Run: headless pygame with SDL's dummy video driver; simulated clock (each Clock.tick advances the game by its frame time, no real sleeping); random seed 0; keys injected as events and as key.get_pressed() state; no mouse input.
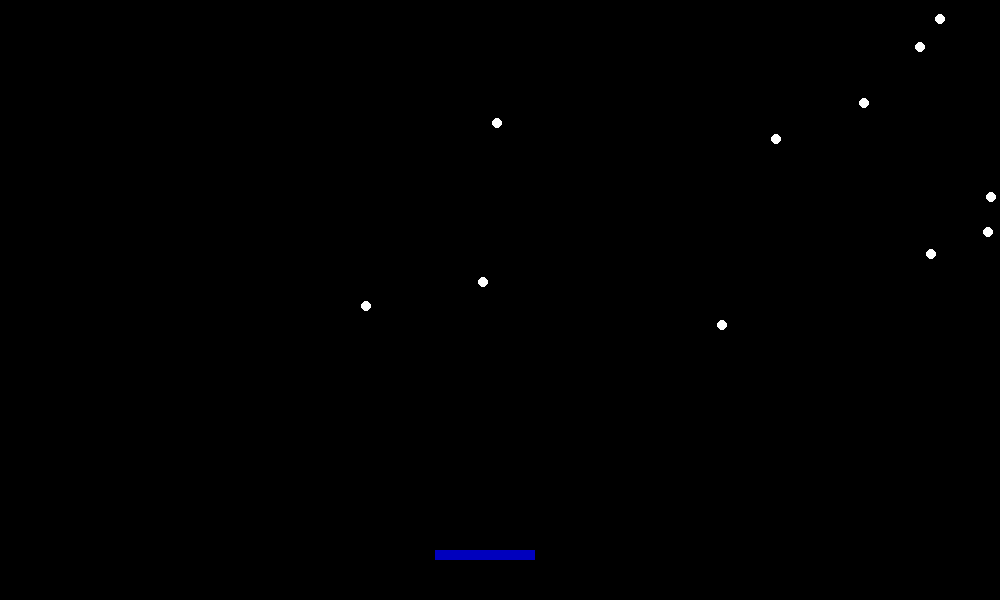
Frame 1 of 4 · flips 1–60 · no input
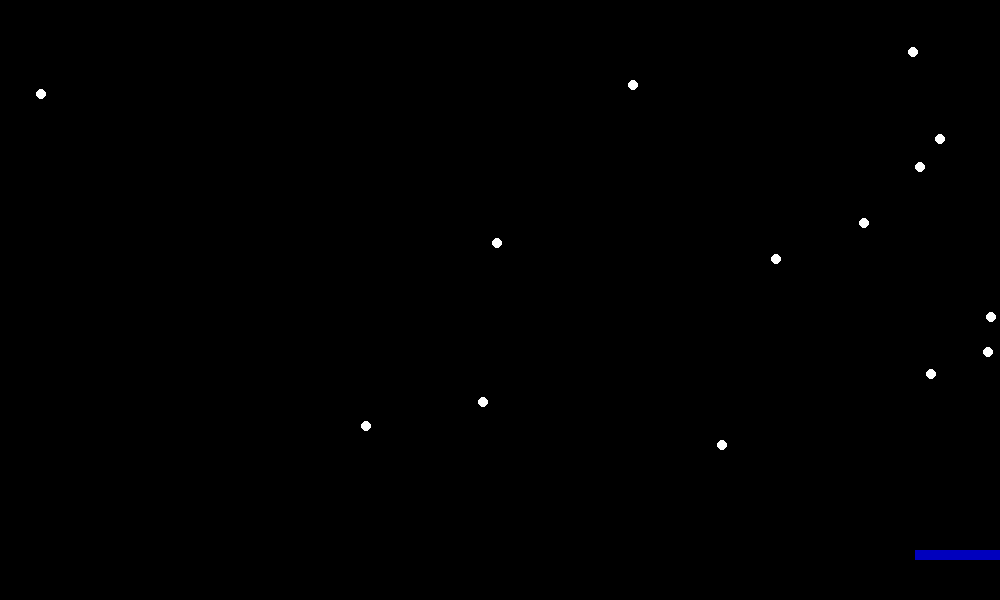
Frame 2 of 4 · flips 61–180 · tapped SPACE, RETURN · held RIGHT (→), D
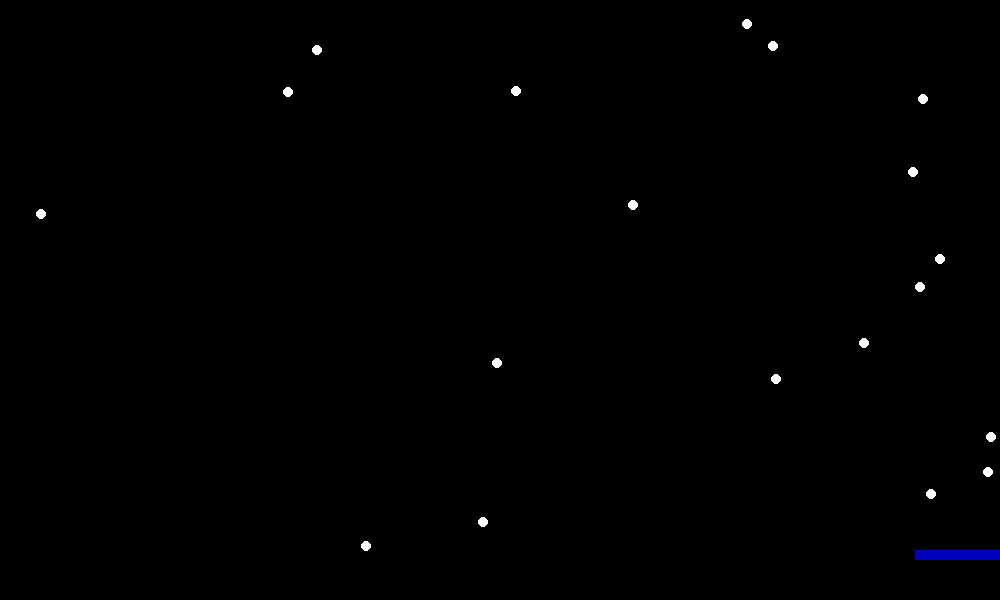
Frame 3 of 4 · flips 181–300 · held DOWN (↓), S
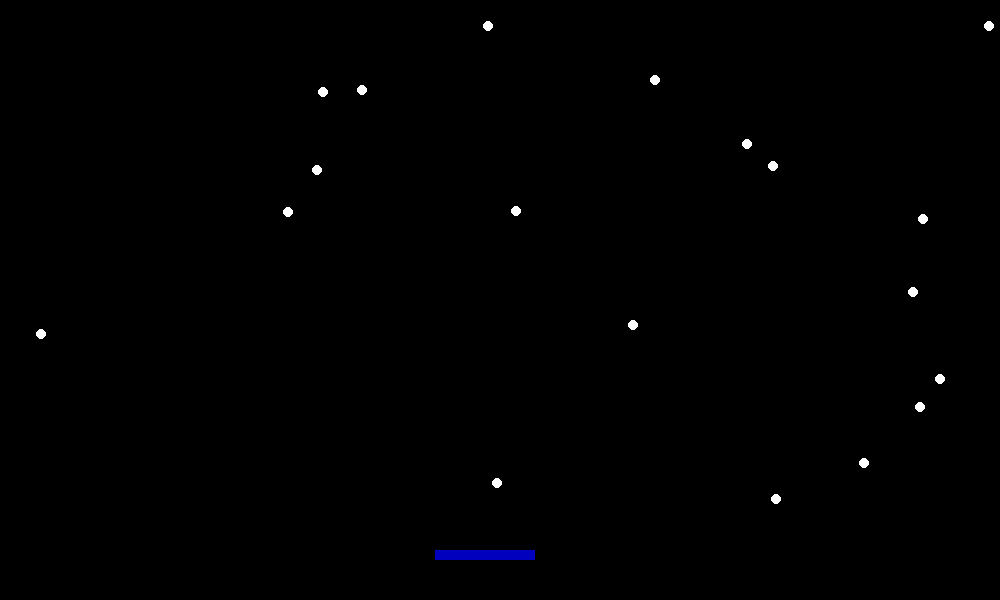
Frame 4 of 4 · flips 301–420 · held LEFT (←), A, UP (↑), W

The pygame program that drew these frames:

import pygame
import random

pygame.init()
BLACK = [0, 0, 0]
WHITE = [255, 255, 255]
size = width, height = 1000, 600
screen = pygame.display.set_mode(size)
pygame.display.set_caption("Falling things")
things_list = []
all_sprites = pygame.sprite.Group()
clock = pygame.time.Clock()


class Ball(pygame.sprite.Sprite):
    def __init__(self, x, y):
        super().__init__(all_sprites)
        self.x = x
        self.y = y

    def update(self):
        pygame.draw.circle(screen, WHITE, (self.x, self.y), 5)
        self.rect = pygame.Rect(self.x, self.y, 4, 4)


class Bar(pygame.sprite.Sprite):
    def __init__(self, x, y):
        super().__init__(all_sprites)
        self.x = x
        self.y = y
        self.w = 100
        self.h = 10

    def update(self):
        pygame.draw.rect(screen, (0, 0, 190), (self.x, self.y, self.w, self.h))
        self.rect = pygame.Rect(self.x, self.y, self.w, self.h)


def collision():
    for n, brick in enumerate(things_list):
        if brick.rect.colliderect(bar):
            things_list.pop(n)


if __name__ == '__main__':
    for i in range(20):
        x = random.randrange(0, width - 5)
        y = random.randrange(-350, 300)
        things_list.append(Ball(x, y))

    bar = Bar(width // 2 - 65, height - 50)
    running = True
    while running:
        keys = pygame.key.get_pressed()
        for event in pygame.event.get():
            if event.type == pygame.QUIT:
                running = False
        if keys[pygame.K_LEFT] or keys[pygame.K_a]:
            left_move = True
            right_move = False
        elif keys[pygame.K_RIGHT] or keys[pygame.K_d]:
            left_move = False
            right_move = True
        else:
            left_move = False
            right_move = False
        if left_move and bar.x > 5:
            bar.x -= 4
        if right_move and bar.x < width - 65:
            bar.x += 4
        screen.fill(BLACK)

        for i in range(len(things_list)):
            Ball.update(things_list[i])
            things_list[i].y += 1

            if things_list[i].y > height - 50:
                y = random.randrange(-50, -10)
                things_list[i].y = y
                x = random.randrange(0, width - 5)
                things_list[i].x = x
        bar.update()
        collision()
        pygame.display.flip()
        clock.tick(60)
    pygame.quit()
